Image classification data set "xytable_cls_dataset" (zenblen/ZenblenImageTesting on GitHub). Class labels (2): no powder, powder.

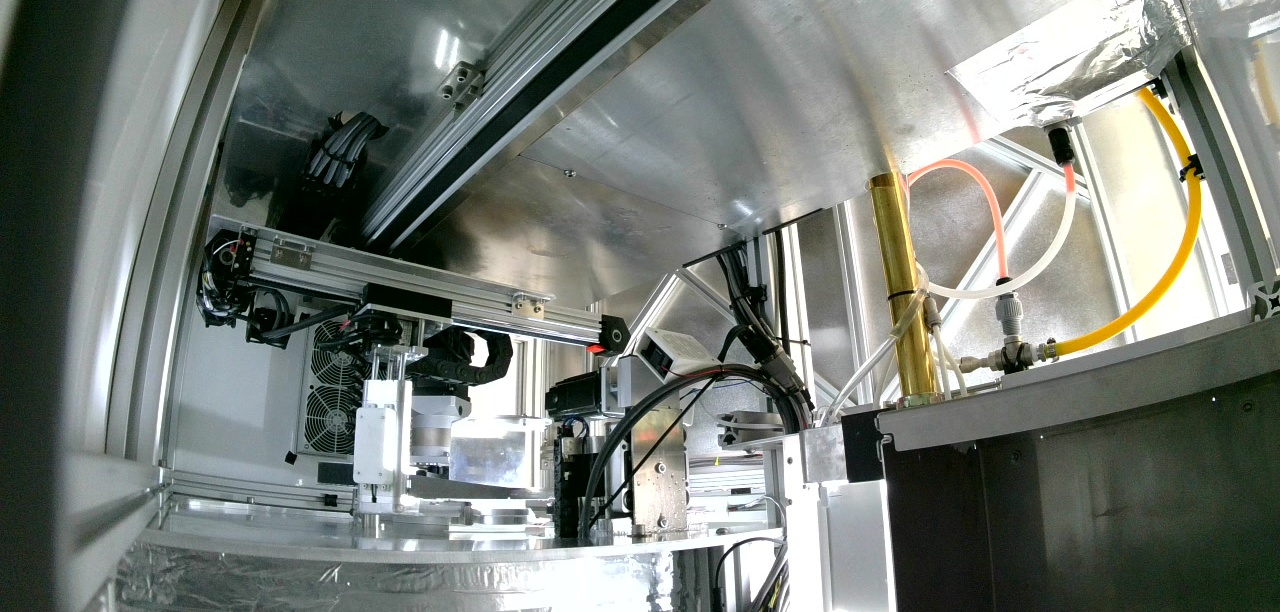
Label: no powder

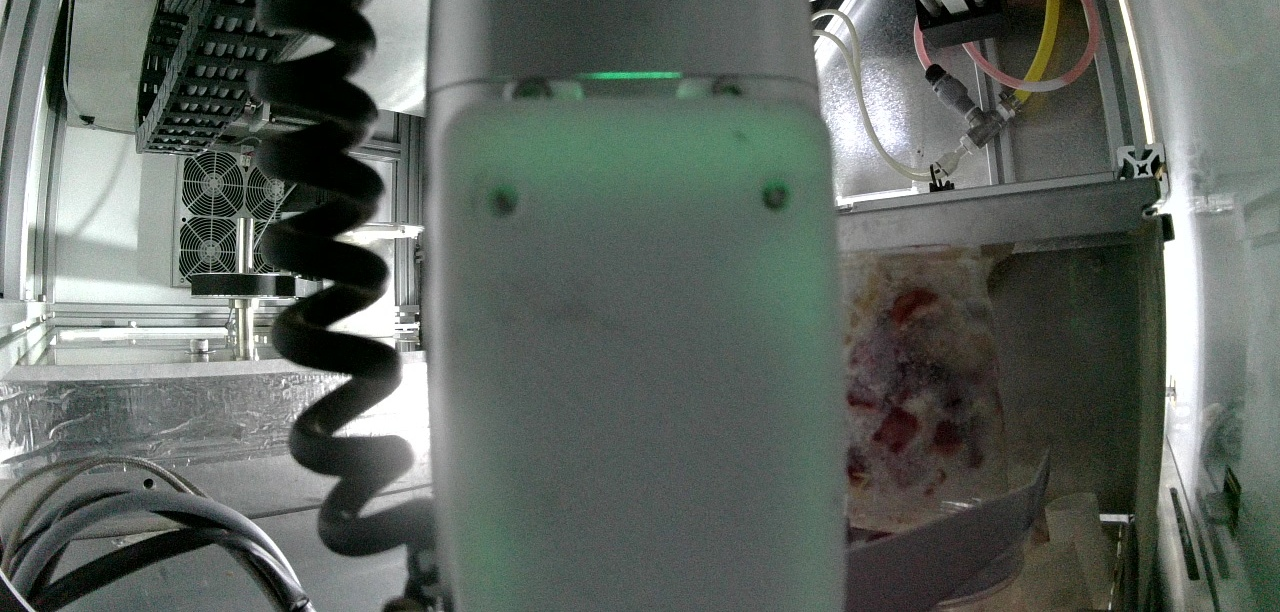
Label: no powder

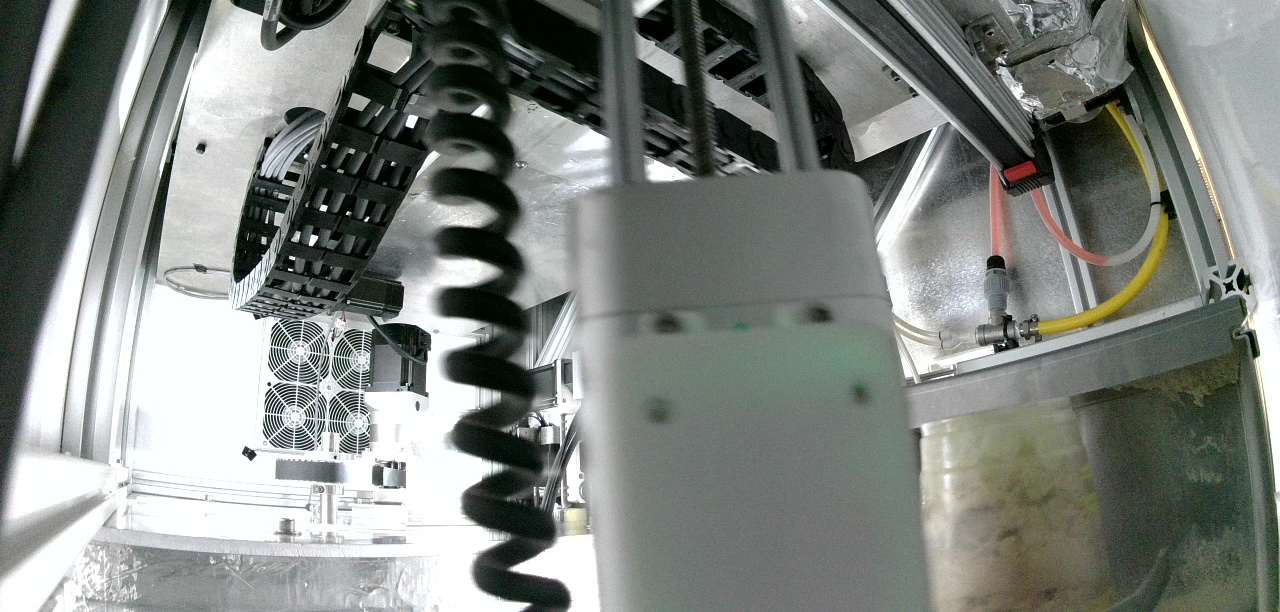
Label: no powder

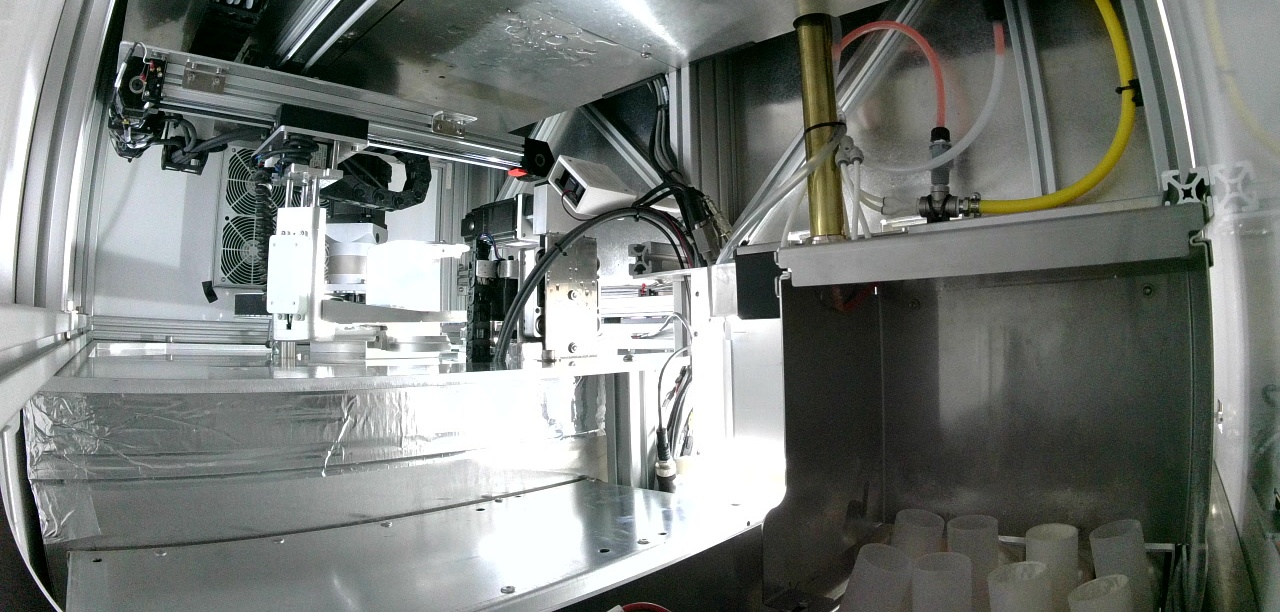
Label: no powder

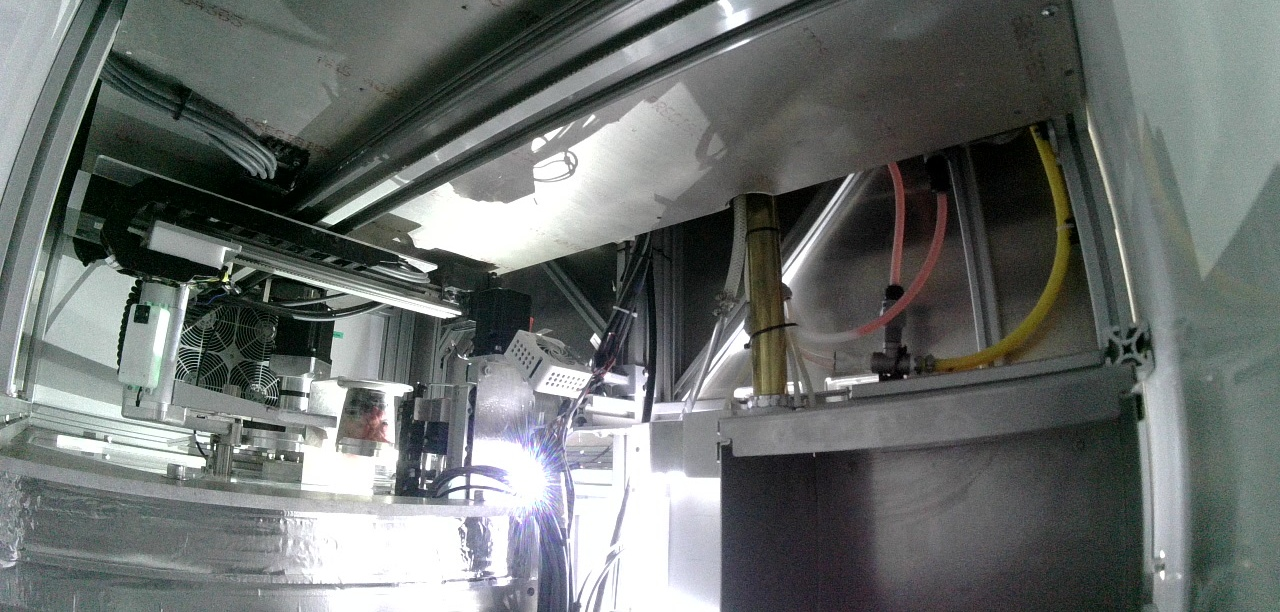
Label: no powder
